Run: headless pygame with SDL's dummy video driver; simulated clock (each Clock.tick advances the game by its frame time, no real sleeping); random seed 0; keys injected as events and as key.get_pressed() state; mouse plan: one left click at the window centre at the start of phase 2, then a move to the lower-right quarter at the start of phase 3.
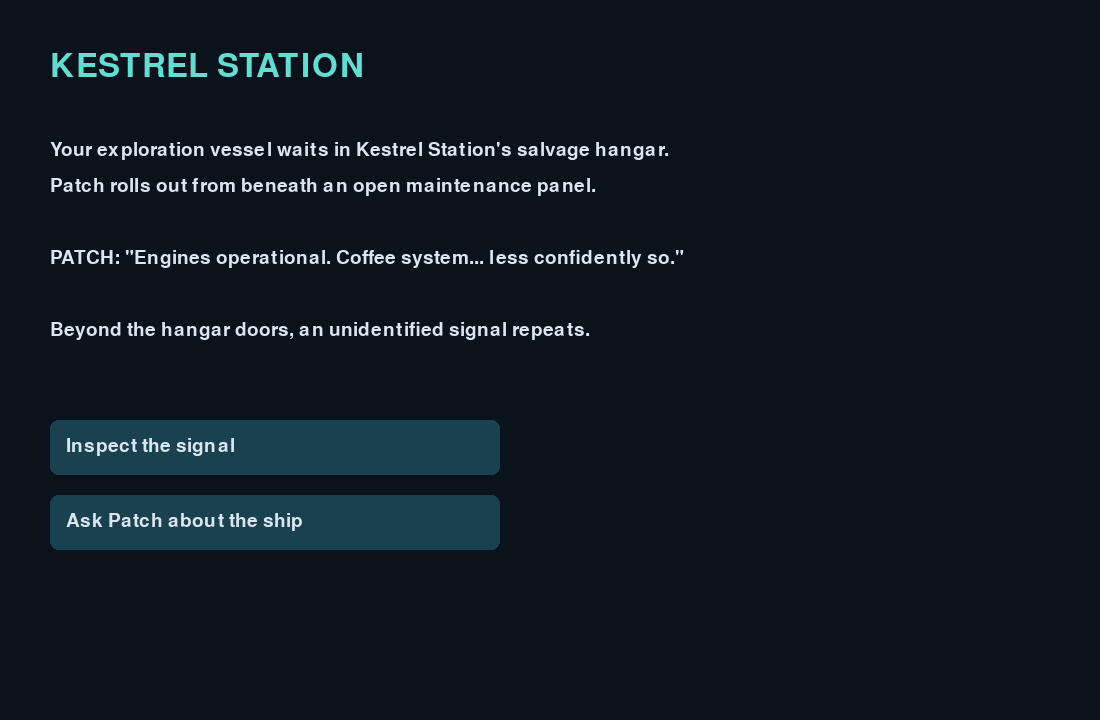
Frame 1 of 4 · flips 1–60 · no input
Frame 2 of 4 · flips 61–180 · clicked the window centre · tapped SPACE, RETURN · held RIGHT (→), D · screen unchanged from frame 1, image omitted
Frame 3 of 4 · flips 181–300 · moved the mouse to the lower-right quarter · held DOWN (↓), S · screen unchanged from frame 2, image omitted
Frame 4 of 4 · flips 301–420 · held LEFT (←), A, UP (↑), W · screen unchanged from frame 3, image omitted

The pygame program that drew these frames:

import pygame

pygame.init()

screen = pygame.display.set_mode((1100, 720))
pygame.display.set_caption("Narce - The Quiet Signal")
clock = pygame.time.Clock()
title_font = pygame.font.Font(None, 48)
body_font = pygame.font.Font(None,28)

opening_lines = [
    "Your exploration vessel waits in Kestrel Station's salvage hangar.",
    "Patch rolls out from beneath an open maintenance panel.",
    "",
    'PATCH: "Engines operational. Coffee system... less confidently so."',
    "",
    "Beyond the hangar doors, an unidentified signal repeats.",
]

signal_button = pygame.Rect(50,420,450,55)
patch_button = pygame.Rect(50,495,450,55)

response = ""

signal_inspected = False
observe_button = pygame.Rect(530,420,500,55)

running = True

while running:
    for event in pygame.event.get():
        if event.type == pygame.QUIT:
            running = False

        elif event.type == pygame.MOUSEBUTTONDOWN and event.button == 1:
            if signal_button.collidepoint(event.pos):
                response = (
                    "The signal repeats every twelve seconds. "
                    "Its source is unknown."
                )
                signal_inspected = True

            elif patch_button.collidepoint(event.pos):
                response = (
                    'PATCH: "Ready to explore. '
                    'A long-range scanner would help."'
                )
            elif signal_inspected and observe_button.collidepoint(event.pos):
                response = "Three cycles recorded. The signal's origin remains unknown."

    screen.fill((10,18,28))
    title = title_font.render("KESTREL STATION", True, (100,220,210))
    screen.blit(title, (50,50))

    for index, line in enumerate(opening_lines):
        text = body_font.render(line, True, (220,230,240))
        screen.blit(text, (50, 140 + index * 36))

    for button, label in [
        (signal_button, "Inspect the signal"),
        (patch_button, "Ask Patch about the ship"),
    ]:
        pygame.draw.rect(screen, (25,65,80), button, border_radius=8)
        button_text = body_font.render(label, True, (220, 230, 240))
        screen.blit(button_text, (button.x + 16, button.y + 16))

    if signal_inspected:
        pygame.draw.rect(
            screen,
            (25,65,80),
            observe_button,
            border_radius=8,
        )

        observe_text = body_font.render(
            "Record more signal cycles",
            True,
            (220,230,240),
        )
        screen.blit(
            observe_text,
            (observe_button.x + 16, observe_button.y + 16),
        )

    response_text = body_font.render(response, True, (240,210,140))
    screen.blit(response_text, (50, 590))

    pygame.display.flip()
    clock.tick(60)

pygame.quit()
